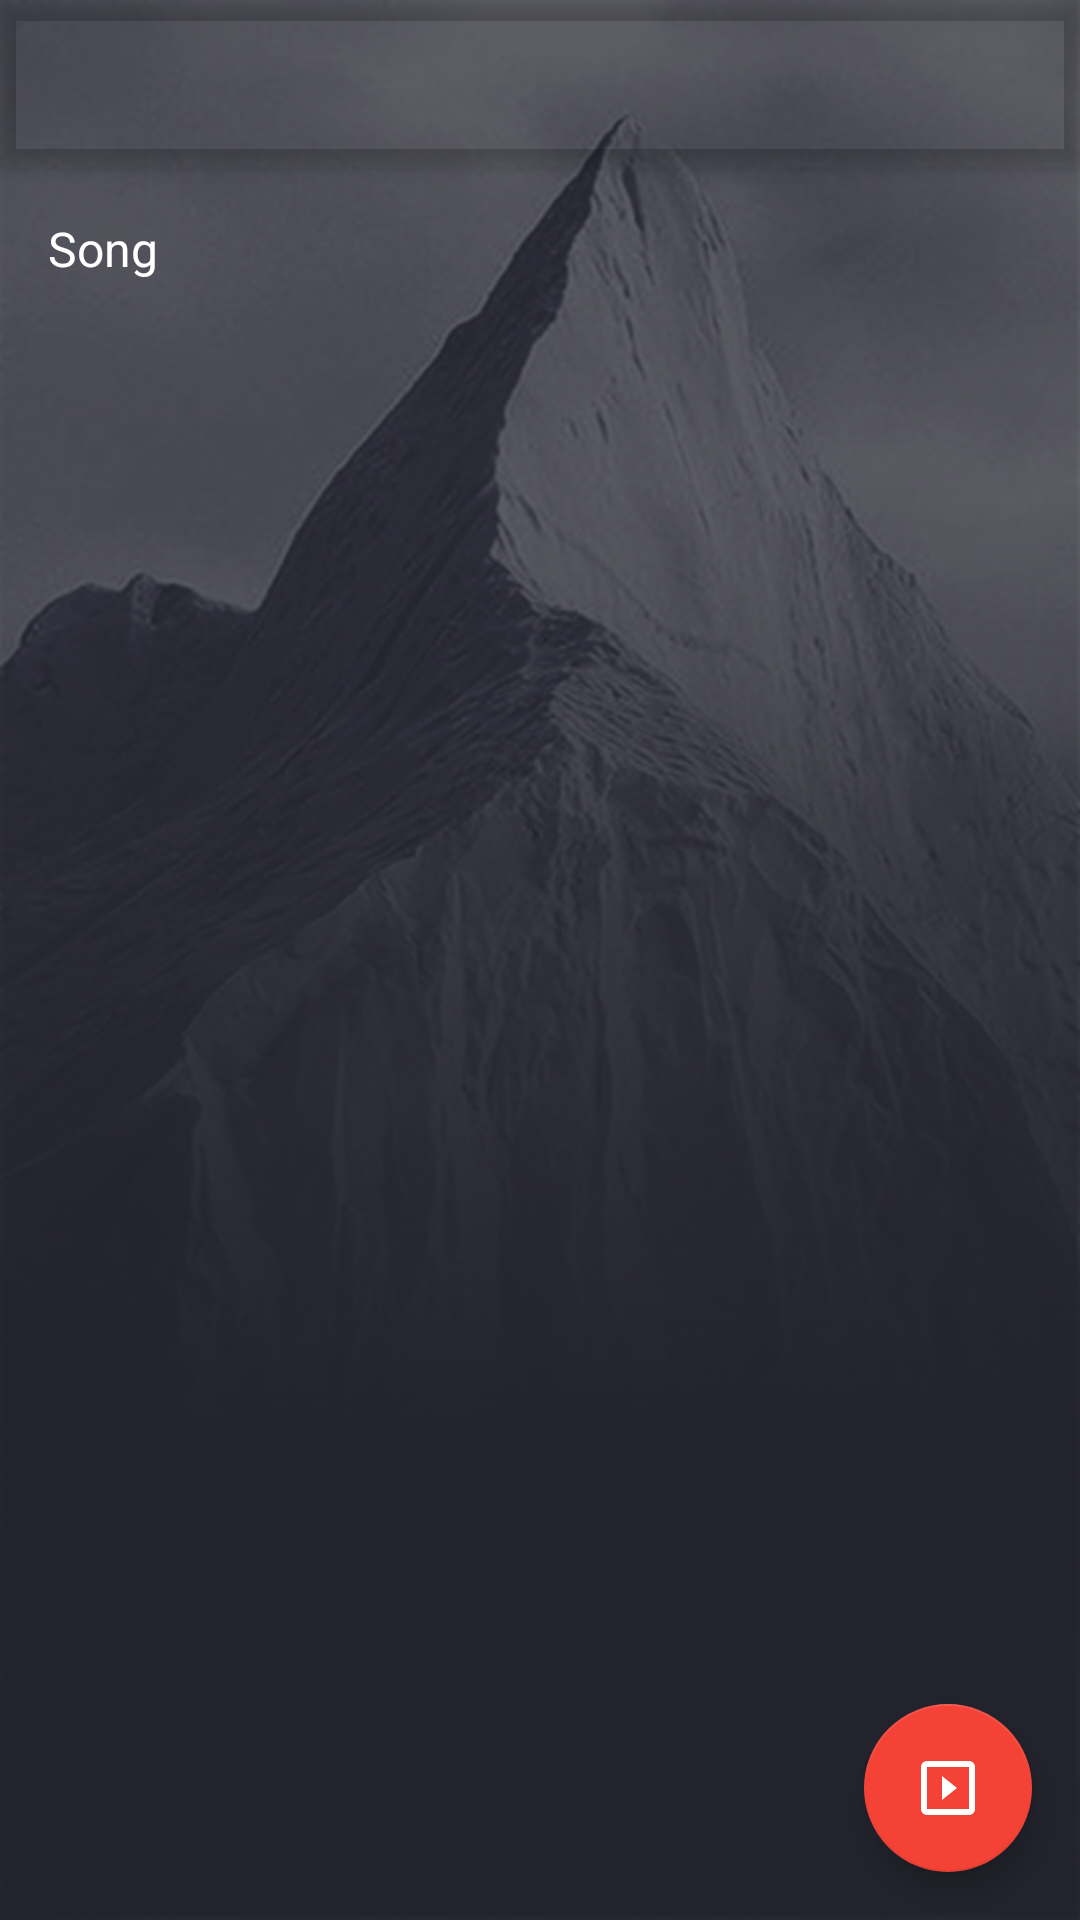

Layout XML and referenced resources for this Android screen:
<!-- AndroidManifest.xml: application theme AppTheme -->
<!-- res/layout/activity_song.xml -->
<?xml version="1.0" encoding="utf-8"?>
<android.support.design.widget.CoordinatorLayout xmlns:android="http://schemas.android.com/apk/res/android"
    xmlns:app="http://schemas.android.com/apk/res-auto"
    xmlns:tools="http://schemas.android.com/tools"
    android:layout_width="match_parent"
    android:layout_height="match_parent"
    android:fitsSystemWindows="true"
    tools:context="com.devsparkles.lyrics.SongActivity">

    <include
        layout="@layout/app_bar_main"
        android:layout_width="match_parent"
        android:layout_height="match_parent" />

    <include layout="@layout/content_song" />

    <android.support.design.widget.FloatingActionButton
        android:id="@+id/fab"
        android:layout_width="wrap_content"
        android:layout_height="wrap_content"
        android:layout_gravity="bottom|end"
        android:layout_margin="@dimen/fab_margin"
        android:src="@drawable/ic_slideshow" />

</android.support.design.widget.CoordinatorLayout>
<!-- res/layout/app_bar_main.xml (included above) -->
<?xml version="1.0" encoding="utf-8"?>
<android.support.design.widget.CoordinatorLayout xmlns:android="http://schemas.android.com/apk/res/android"
    xmlns:app="http://schemas.android.com/apk/res-auto"
    xmlns:tools="http://schemas.android.com/tools"
    android:layout_width="match_parent"
    android:layout_height="match_parent"
    android:fitsSystemWindows="true"
    tools:context="com.devsparkles.lyrics.MainActivity">

    <android.support.design.widget.AppBarLayout
        android:layout_width="match_parent"
        android:layout_height="wrap_content"
        android:background="@android:color/transparent"
        android:theme="@style/AppTheme.AppBarOverlay">

        <android.support.v7.widget.Toolbar
            android:id="@+id/toolbar"
            android:layout_width="match_parent"
            android:layout_height="?attr/actionBarSize"
            android:background="@android:color/transparent"
            app:popupTheme="@style/AppTheme.PopupOverlay" />

    </android.support.design.widget.AppBarLayout>



    <FrameLayout
        android:id="@+id/frame"
        android:layout_width="match_parent"
        android:layout_height="match_parent"
        app:layout_behavior="@string/appbar_scrolling_view_behavior"></FrameLayout>

</android.support.design.widget.CoordinatorLayout>
<!-- res/layout/content_song.xml (included above) -->
<?xml version="1.0" encoding="utf-8"?>
<ScrollView xmlns:android="http://schemas.android.com/apk/res/android"
    xmlns:app="http://schemas.android.com/apk/res-auto"
    xmlns:tools="http://schemas.android.com/tools"
    android:layout_width="match_parent"
    android:layout_height="match_parent"
    android:paddingBottom="@dimen/activity_vertical_margin"
    android:paddingLeft="@dimen/activity_horizontal_margin"
    android:paddingRight="@dimen/activity_horizontal_margin"
    android:paddingTop="@dimen/activity_vertical_margin"
    android:layout_marginTop="?attr/actionBarSize"
    app:layout_behavior="@string/appbar_scrolling_view_behavior"
    tools:context="com.devsparkles.lyrics.SongActivity"
    tools:showIn="@layout/activity_song">

    <TextView
        android:id="@+id/song"
        android:layout_width="match_parent"
        android:layout_height="wrap_content"
        android:gravity="left"
        android:text="@string/song"
        android:textColor="@color/white"
        android:textSize="16dp"/>
</ScrollView>
<!-- res/layout/content_main.xml (included above) -->
<?xml version="1.0" encoding="utf-8"?>
<RelativeLayout xmlns:android="http://schemas.android.com/apk/res/android"
    xmlns:app="http://schemas.android.com/apk/res-auto"
    xmlns:tools="http://schemas.android.com/tools"
    android:layout_width="match_parent"
    android:layout_height="match_parent"
    android:paddingBottom="@dimen/small_padding"
    android:paddingLeft="@dimen/small_padding"
    android:paddingRight="@dimen/small_padding"
    android:paddingTop="@dimen/small_padding"
    app:layout_behavior="@string/appbar_scrolling_view_behavior"
    tools:context="com.devsparkles.lyrics.MainActivity"
    tools:showIn="@layout/app_bar_main">

    <android.support.v7.widget.RecyclerView
        android:id="@+id/recycler_view"
        android:layout_width="match_parent"
        android:layout_height="match_parent"
        android:scrollbars="vertical" />

    <TextView
        android:id="@+id/empty_view"
        android:layout_width="match_parent"
        android:layout_height="match_parent"
        android:gravity="center"
        android:text="@string/no_data_available"
        android:visibility="gone" />
</RelativeLayout>
<!-- resources referenced by this layout -->
<resources>
  <color name="white">#FFFFFF</color>
  <dimen name="activity_horizontal_margin">16dp</dimen>
  <dimen name="activity_vertical_margin">16dp</dimen>
  <dimen name="fab_margin">16dp</dimen>
  <dimen name="small_padding">8dp</dimen>
  <!-- drawable ic_slideshow (drawable-anydpi) -->
  <vector xmlns:android="http://schemas.android.com/apk/res/android"
          android:width="24dp"
          android:height="24dp"
          android:viewportWidth="24.0"
          android:viewportHeight="24.0">
      <path
          android:fillColor="@color/white"
          android:pathData="M10,8v8l5,-4 -5,-4zM19,3L5,3c-1.1,0 -2,0.9 -2,2v14c0,1.1 0.9,2 2,2h14c1.1,0 2,-0.9 2,-2L21,5c0,-1.1 -0.9,-2 -2,-2zM19,19L5,19L5,5h14v14z"/>
  </vector>
  <string name="no_data_available">No Songs available</string>
  <string name="song">Song</string>
  <style name="AppTheme.AppBarOverlay" parent="ThemeOverlay.AppCompat.Dark.ActionBar" />
  <style name="AppTheme.PopupOverlay" parent="ThemeOverlay.AppCompat.Light" />
  <style name="AppTheme" parent="AppTheme.Dark">
          
          <item name="colorPrimary">@color/colorPrimary</item>
          <item name="colorPrimaryDark">@color/colorPrimaryDark</item>
          <item name="colorAccent">@color/colorAccent</item>
  
      </style>
  <style name="AppTheme.Dark" parent="Theme.AppCompat.NoActionBar">
          <item name="colorPrimary">@color/colorPrimary</item>
          <item name="colorPrimaryDark">@color/colorPrimaryDark</item>
          <item name="colorAccent">@color/colorAccent</item>
  
          <item name="windowActionBar">false</item>
          <item name="windowNoTitle">true</item>
  
          <item name="android:windowFullscreen">true</item>
  
          <item name="android:windowBackground">@drawable/bg</item>
  
          <item name="colorControlNormal">@color/iron</item>
          <item name="colorControlActivated">@color/white</item>
          <item name="colorControlHighlight">@color/white</item>
          <item name="android:textColorHint">@color/iron</item>
      </style>
  <color name="colorPrimary">#607D8B</color>
  <color name="colorPrimaryDark">#263238</color>
  <color name="colorAccent">#F44336</color>
  <!-- drawable bg: png bitmap (drawable-hdpi, 93520 bytes) -->
  <color name="iron">#CCCCCC</color>
</resources>
